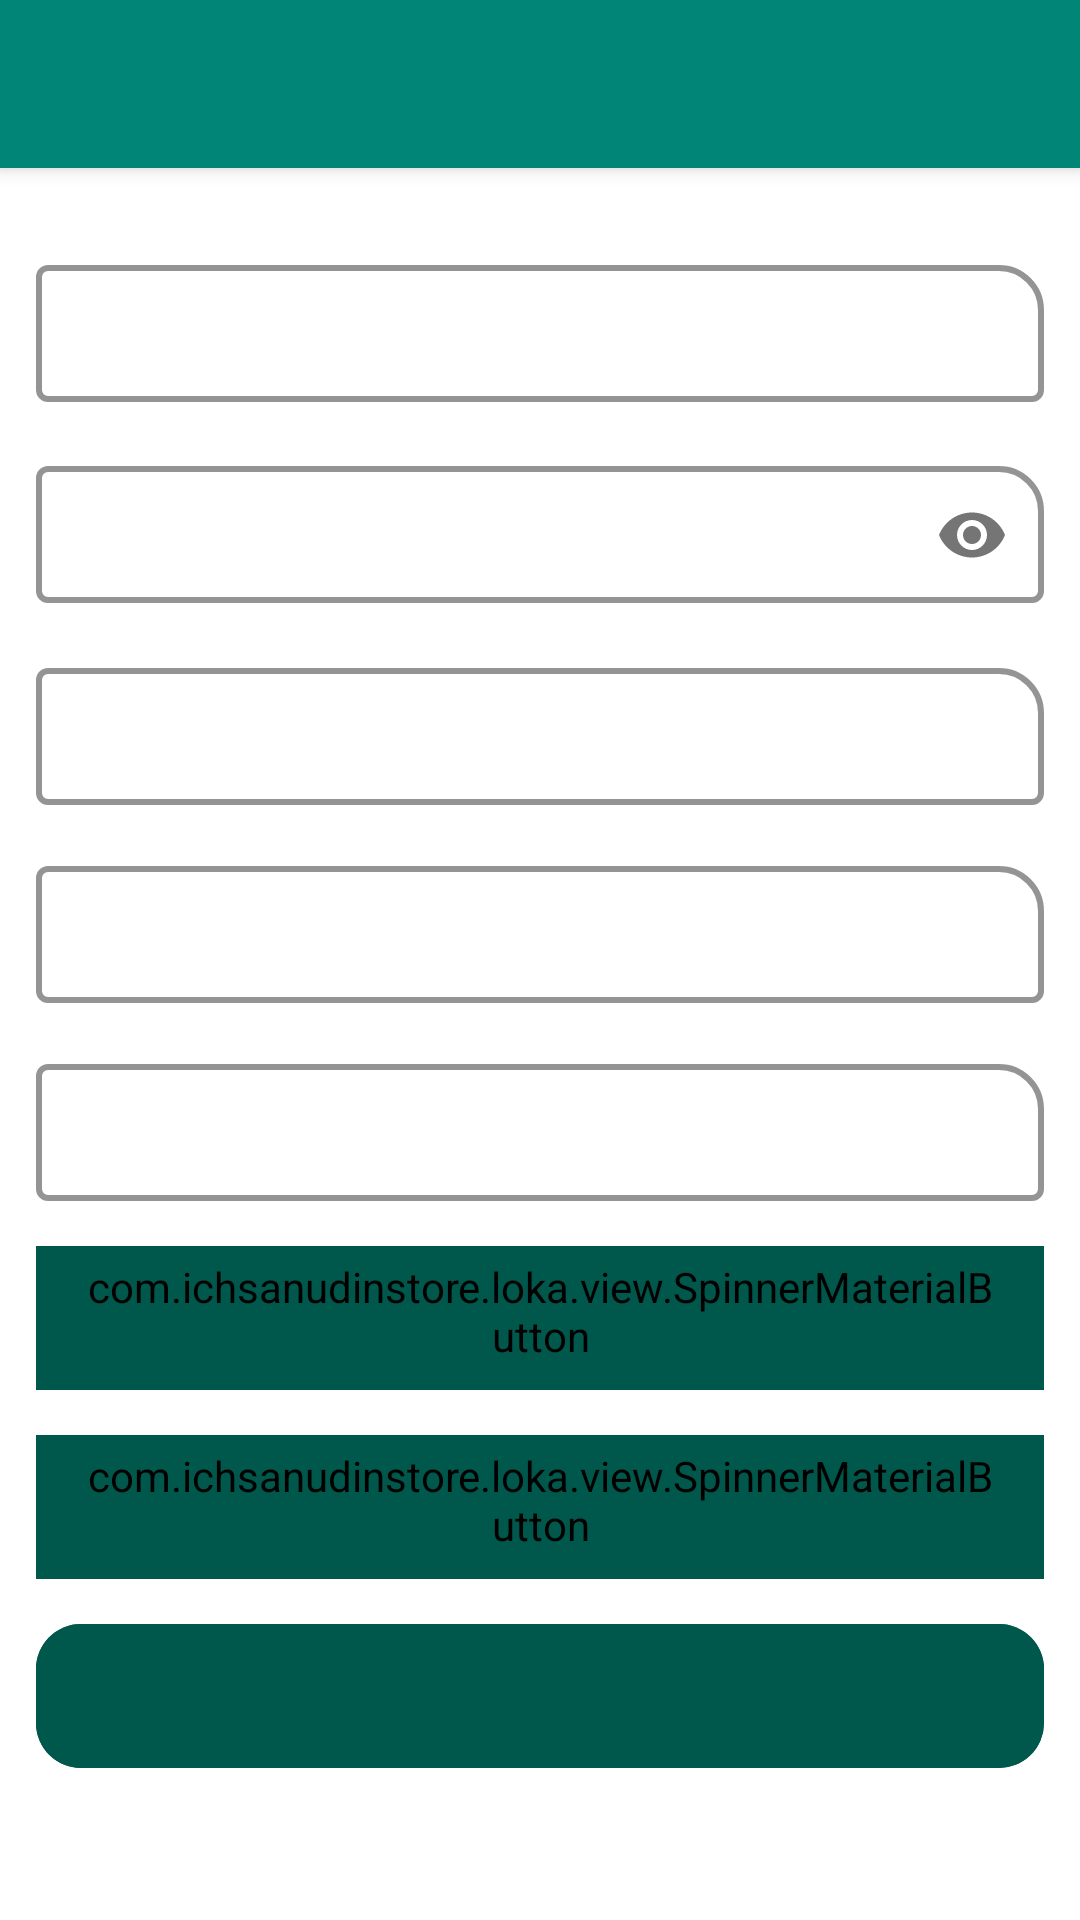

The Android layout XML behind this screen, and the referenced resources:
<!-- AndroidManifest.xml: application theme AppTheme -->
<!-- res/layout/activity_create_update_account.xml -->
<?xml version="1.0" encoding="utf-8"?>
<androidx.coordinatorlayout.widget.CoordinatorLayout
    xmlns:android="http://schemas.android.com/apk/res/android"
    xmlns:app="http://schemas.android.com/apk/res-auto"
    xmlns:tools="http://schemas.android.com/tools"
    android:id="@id/parent_view"
    android:layout_width="match_parent"
    android:layout_height="match_parent"
    tools:context=".activity.CreateUpdateAccountActivity">

    <com.google.android.material.appbar.AppBarLayout
        android:id="@id/appbar_view"
        android:layout_width="match_parent"
        android:layout_height="wrap_content"
        android:theme="@style/AppTheme.AppBarOverlay">

        <androidx.appcompat.widget.Toolbar
            android:id="@id/toolbar_view"
            android:layout_width="match_parent"
            android:layout_height="?android:attr/actionBarSize"
            android:background="@color/colorPrimary"
            app:popupTheme="@style/AppTheme.PopupOverlay" />

    </com.google.android.material.appbar.AppBarLayout>

    <androidx.core.widget.NestedScrollView
        android:id="@id/content_view"
        android:layout_width="match_parent"
        android:layout_height="wrap_content"
        app:layout_behavior="com.google.android.material.appbar.AppBarLayout$ScrollingViewBehavior">

        <androidx.appcompat.widget.LinearLayoutCompat
            android:layout_width="match_parent"
            android:layout_height="wrap_content"
            android:padding="@dimen/padding_medium_large"
            android:orientation="vertical">

            <com.google.android.material.textfield.TextInputLayout
                android:id="@id/mail_input"
                android:layout_width="match_parent"
                android:layout_height="wrap_content"
                style="@style/GeneralInputPrimaryTheme"
                android:layout_marginTop="@dimen/margin_medium"
                tools:hint="@string/email">

                <com.google.android.material.textfield.TextInputEditText
                    android:id="@id/mail"
                    android:layout_width="match_parent"
                    android:layout_height="wrap_content"
                    android:inputType="textEmailAddress"
                    android:padding="@dimen/padding_medium_large"
                    android:singleLine="true"
                    tools:text="asdasdasda"/>

            </com.google.android.material.textfield.TextInputLayout>

            <com.google.android.material.textfield.TextInputLayout
                android:id="@id/password_input"
                android:layout_width="match_parent"
                android:layout_height="wrap_content"
                style="@style/GeneralInputPrimaryTheme"
                android:layout_marginTop="@dimen/margin_medium"
                app:passwordToggleEnabled="true"
                tools:hint="@string/password">

                <com.google.android.material.textfield.TextInputEditText
                    android:id="@id/password"
                    android:layout_width="match_parent"
                    android:layout_height="wrap_content"
                    android:inputType="textPassword"
                    android:padding="@dimen/padding_medium_large"
                    android:singleLine="true"
                    tools:text="asdasdasda"/>

            </com.google.android.material.textfield.TextInputLayout>

            <com.google.android.material.textfield.TextInputLayout
                android:id="@id/name_input"
                android:layout_width="match_parent"
                android:layout_height="wrap_content"
                style="@style/GeneralInputPrimaryTheme"
                android:layout_marginTop="@dimen/margin_medium"
                tools:hint="@string/password">

                <com.google.android.material.textfield.TextInputEditText
                    android:id="@id/name"
                    android:layout_width="match_parent"
                    android:layout_height="wrap_content"
                    android:inputType="textPersonName"
                    android:padding="@dimen/padding_medium_large"
                    android:singleLine="true"
                    tools:text="asdasdasda"/>

            </com.google.android.material.textfield.TextInputLayout>

            <com.google.android.material.textfield.TextInputLayout
                android:id="@id/address_input"
                android:layout_width="match_parent"
                android:layout_height="wrap_content"
                style="@style/GeneralInputPrimaryTheme"
                android:layout_marginTop="@dimen/margin_medium"
                tools:hint="@string/address">

                <com.google.android.material.textfield.TextInputEditText
                    android:id="@id/address"
                    android:layout_width="match_parent"
                    android:layout_height="wrap_content"
                    android:inputType="text"
                    android:padding="@dimen/padding_medium_large"
                    android:singleLine="true"
                    tools:text="asdasdasda"/>

            </com.google.android.material.textfield.TextInputLayout>

            <com.google.android.material.textfield.TextInputLayout
                android:id="@id/phone_input"
                android:layout_width="match_parent"
                android:layout_height="wrap_content"
                style="@style/GeneralInputPrimaryTheme"
                android:layout_marginTop="@dimen/margin_medium"
                tools:hint="@string/phone">

                <com.google.android.material.textfield.TextInputEditText
                    android:id="@id/phone"
                    android:layout_width="match_parent"
                    android:layout_height="wrap_content"
                    android:inputType="number"
                    android:padding="@dimen/padding_medium_large"
                    android:singleLine="true"
                    tools:text="asdasdasda"/>

            </com.google.android.material.textfield.TextInputLayout>

            <com.ichsanudinstore.loka.view.SpinnerMaterialButton
                android:id="@id/gender"
                android:layout_width="match_parent"
                android:layout_height="wrap_content"
                style="@style/SingleButtonTheme"
                android:layout_marginTop="@dimen/margin_medium" />

            <com.ichsanudinstore.loka.view.SpinnerMaterialButton
                android:id="@id/office"
                android:layout_width="match_parent"
                android:layout_height="wrap_content"
                style="@style/SingleButtonTheme"
                android:layout_marginTop="@dimen/margin_medium" />

            <com.google.android.material.button.MaterialButton
                android:id="@id/send"
                android:layout_width="match_parent"
                android:layout_height="wrap_content"
                android:layout_marginTop="@dimen/margin_medium"
                style="@style/SingleButtonTheme"
                tools:text="@string/save"/>

        </androidx.appcompat.widget.LinearLayoutCompat>

    </androidx.core.widget.NestedScrollView>

</androidx.coordinatorlayout.widget.CoordinatorLayout>
<!-- resources referenced by this layout -->
<resources>
  <color name="colorPrimary">#008577</color>
  <dimen name="margin_medium">15dp</dimen>
  <dimen name="padding_medium_large">12dp</dimen>
  <string name="address">Alamat</string>
  <string name="email">Email</string>
  <string name="password">Kata sandi</string>
  <string name="phone">Nomor handphone</string>
  <string name="save">Simpan</string>
  <style name="AppTheme.AppBarOverlay" parent="ThemeOverlay.AppCompat.Dark.ActionBar" />
  <style name="AppTheme.PopupOverlay" parent="ThemeOverlay.AppCompat.Light" />
  <style name="GeneralInputPrimaryTheme" parent="Widget.MaterialComponents.TextInputLayout.OutlinedBox.Dense">
          <item name="boxBackgroundMode">outline</item>
          <item name="boxCornerRadiusBottomEnd">4dp</item>
          <item name="boxCornerRadiusBottomStart">4dp</item>
          <item name="boxCornerRadiusTopEnd">15dp</item>
          <item name="boxCornerRadiusTopStart">4dp</item>
          <item name="boxStrokeColor">@color/colorPrimaryDark</item>
          <item name="boxStrokeWidth">2dp</item>
          <item name="android:textColorHint">@color/colorPrimaryDark</item>
      </style>
  <style name="SingleButtonTheme" parent="Widget.MaterialComponents.Button.UnelevatedButton">
          <item name="android:layout_width">match_parent</item>
          <item name="android:layout_height">wrap_content</item>
          <item name="android:insetTop">0dp</item>
          <item name="android:insetRight">0dp</item>
          <item name="android:insetBottom">0dp</item>
          <item name="android:insetLeft">0dp</item>
          <item name="cornerRadius">15dp</item>
          <item name="android:shadowRadius">15</item>
          <item name="android:backgroundTint">@color/colorPrimaryDark</item>
      </style>
  <style name="AppTheme" parent="Theme.MaterialComponents.Light.NoActionBar">
          
          <item name="colorPrimary">@color/colorPrimary</item>
          <item name="colorPrimaryDark">@color/colorPrimaryDark</item>
          <item name="colorAccent">@color/colorAccent</item>
      </style>
  <color name="colorPrimaryDark">#00574B</color>
  <color name="colorAccent">#D81B60</color>
</resources>
